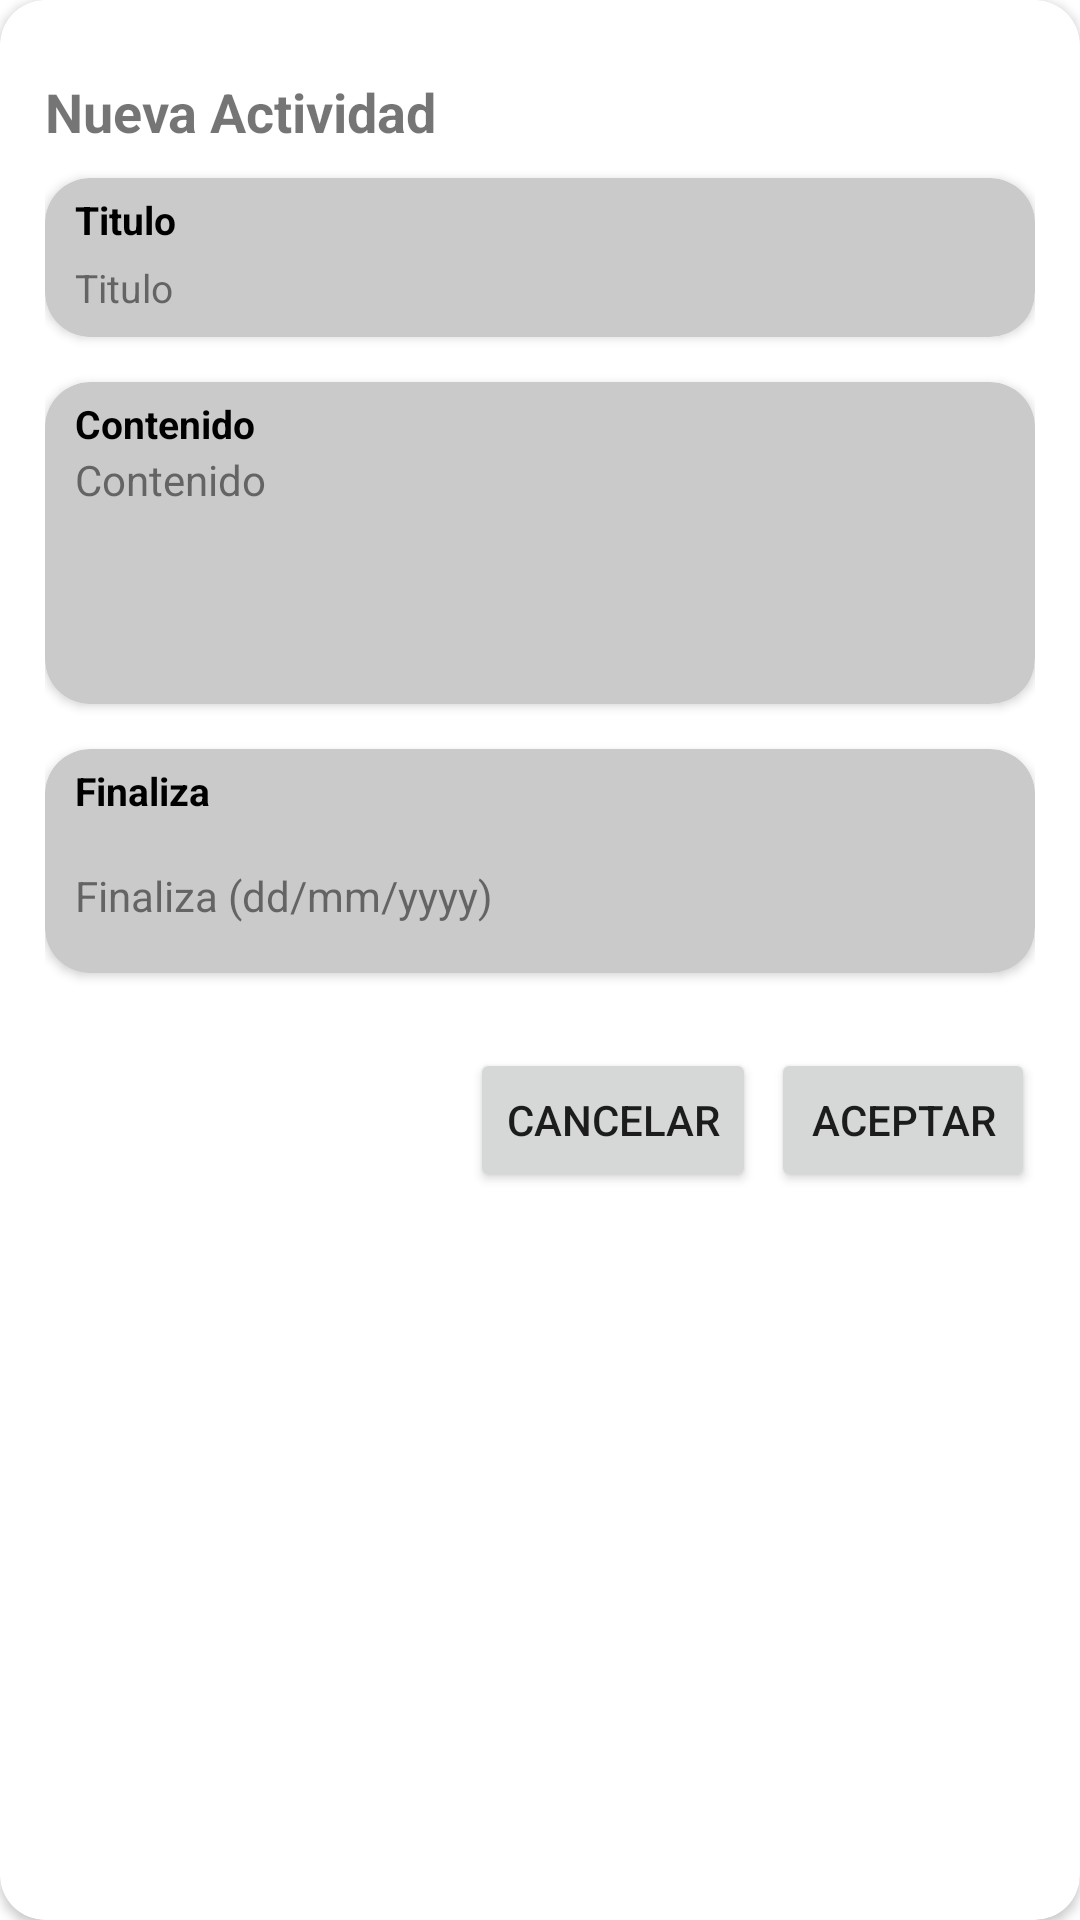

Write the Android layout XML for this screen, with the resource values it uses.
<!-- AndroidManifest.xml: application theme Theme.MVP_Smile_Room -->
<!-- res/layout/cardview_add_activity.xml -->
<?xml version="1.0" encoding="utf-8"?>
<androidx.cardview.widget.CardView xmlns:android="http://schemas.android.com/apk/res/android"
    android:layout_width="match_parent"
    xmlns:app="http://schemas.android.com/apk/res-auto"
    app:cardCornerRadius="15dp"
    android:backgroundTint="@color/white"
    android:layout_height="wrap_content">

    <LinearLayout
        android:layout_width="match_parent"
        android:layout_marginTop="10dp"
        android:layout_marginBottom="10dp"
        android:padding="15dp"
        android:layout_height="wrap_content"
        android:orientation="vertical">

        <com.google.android.material.textview.MaterialTextView
            android:id="@+id/name"
            android:layout_width="match_parent"
            android:text="Nueva Actividad"
            android:textStyle="bold"
            android:textSize="18dp"
            android:layout_marginBottom="10dp"
            android:layout_height="wrap_content"/>

        <androidx.cardview.widget.CardView
            android:layout_width="match_parent"
            app:cardCornerRadius="15dp"
            android:backgroundTint="#CACACA"
            android:layout_marginBottom="15dp"
            android:layout_height="wrap_content">

            <LinearLayout
                android:layout_width="match_parent"
                android:layout_height="wrap_content"
                android:orientation="vertical">

                <TextView
                    android:layout_width="wrap_content"
                    android:layout_height="15dp"
                    android:layout_marginTop="5dp"
                    android:layout_marginStart="10dp"
                    android:layout_marginEnd="10dp"
                    android:background="@null"
                    android:hint="Titulo"
                    android:lines="2"
                    android:text="Titulo"
                    android:textStyle="bold"
                    android:textColor="@color/black"
                    android:textSize="13dp" />

                <EditText
                    android:id="@+id/titulo"
                    android:layout_width="match_parent"
                    android:layout_height="wrap_content"
                    android:layout_marginStart="10dp"
                    android:layout_marginEnd="10dp"
                    android:background="@null"
                    android:hint="Titulo"
                    android:lines="2"
                    android:text=""
                    android:textColorHint="#99202020"
                    android:textSize="13dp" />

            </LinearLayout>



        </androidx.cardview.widget.CardView>

        <androidx.cardview.widget.CardView
            android:layout_width="match_parent"
            app:cardCornerRadius="15dp"
            android:backgroundTint="#CACACA"
            android:layout_marginBottom="15dp"
            android:layout_height="wrap_content">

            <LinearLayout
                android:layout_width="match_parent"
                android:layout_height="wrap_content"
                android:orientation="vertical">

                <TextView
                    android:layout_width="wrap_content"
                    android:layout_height="15dp"
                    android:layout_marginTop="5dp"
                    android:layout_marginStart="10dp"
                    android:layout_marginEnd="10dp"
                    android:background="@null"
                    android:hint="Titulo"
                    android:lines="2"
                    android:text="Contenido"
                    android:textStyle="bold"
                    android:textColor="@color/black"
                    android:textSize="13dp" />

                <EditText
                    android:id="@+id/contenido"
                    android:layout_width="match_parent"
                    android:layout_marginStart="10dp"
                    android:layout_marginEnd="10dp"
                    android:text=""
                    android:textSize="14dp"
                    android:textColorHint="#99202020"
                    android:background="@null"
                    android:lines="5"
                    android:gravity="start"
                    android:paddingTop="3dp"
                    android:hint="Contenido"
                    android:layout_height="wrap_content"/>

            </LinearLayout>

        </androidx.cardview.widget.CardView>


        <androidx.cardview.widget.CardView
            android:layout_width="match_parent"
            app:cardCornerRadius="15dp"
            android:backgroundTint="#CACACA"
            android:layout_marginBottom="25dp"
            android:layout_height="wrap_content">

            <LinearLayout
                android:layout_width="match_parent"
                android:layout_height="wrap_content"
                android:orientation="vertical">

                <TextView
                    android:layout_width="wrap_content"
                    android:layout_height="15dp"
                    android:layout_marginTop="5dp"
                    android:layout_marginStart="10dp"
                    android:layout_marginEnd="10dp"
                    android:background="@null"
                    android:hint="Titulo"
                    android:lines="2"
                    android:text="Finaliza"
                    android:textStyle="bold"
                    android:textColor="@color/black"
                    android:textSize="13dp" />

                <EditText
                    android:id="@+id/fecha_fin"
                    android:layout_width="match_parent"
                    android:layout_marginStart="10dp"
                    android:layout_marginEnd="10dp"
                    android:text=""
                    android:textSize="14dp"
                    android:textColorHint="#99202020"
                    android:background="@null"
                    android:lines="3"
                    android:gravity="center_vertical"
                    android:paddingTop="3dp"
                    android:hint="Finaliza (dd/mm/yyyy)"
                    android:layout_height="wrap_content"/>

            </LinearLayout>

        </androidx.cardview.widget.CardView>

        <LinearLayout
            android:layout_width="match_parent"
            android:layout_height="wrap_content"
            android:gravity="end"
            android:orientation="horizontal">

            <Button
                android:id="@+id/cancel_button"
                android:layout_width="wrap_content"
                android:text="Cancelar"
                android:layout_marginEnd="5dp"
                android:layout_height="wrap_content"/>

            <Button
                android:id="@+id/ok_button"
                android:layout_width="wrap_content"
                android:text="Aceptar"
                android:layout_height="wrap_content"/>

        </LinearLayout>

    </LinearLayout>

</androidx.cardview.widget.CardView>
<!-- resources referenced by this layout -->
<resources>
  <style name="Theme.MVP_Smile_Room" parent="Theme.MaterialComponents.Light.NoActionBar">
          
          <item name="colorPrimary">@color/purple_500</item>
          <item name="colorPrimaryVariant">@color/purple_700</item>
          <item name="colorOnPrimary">@color/white</item>
          
          <item name="colorSecondary">@color/teal_200</item>
          <item name="colorSecondaryVariant">@color/teal_700</item>
          <item name="colorOnSecondary">@color/black</item>
          
          <item name="android:statusBarColor" tools:targetApi="l">?attr/colorPrimaryVariant</item>
          
      </style>
  <!-- not gathered from this repository: default colours our renderer supplied (Android Studio template values) -->
  <color name="purple_500">#FF6200EE</color>
  <color name="purple_700">#FF3700B3</color>
  <color name="teal_200">#FF03DAC5</color>
  <color name="teal_700">#FF018786</color>
  <color name="black">#FF000000</color>
  <color name="white">#FFFFFFFF</color>
</resources>
